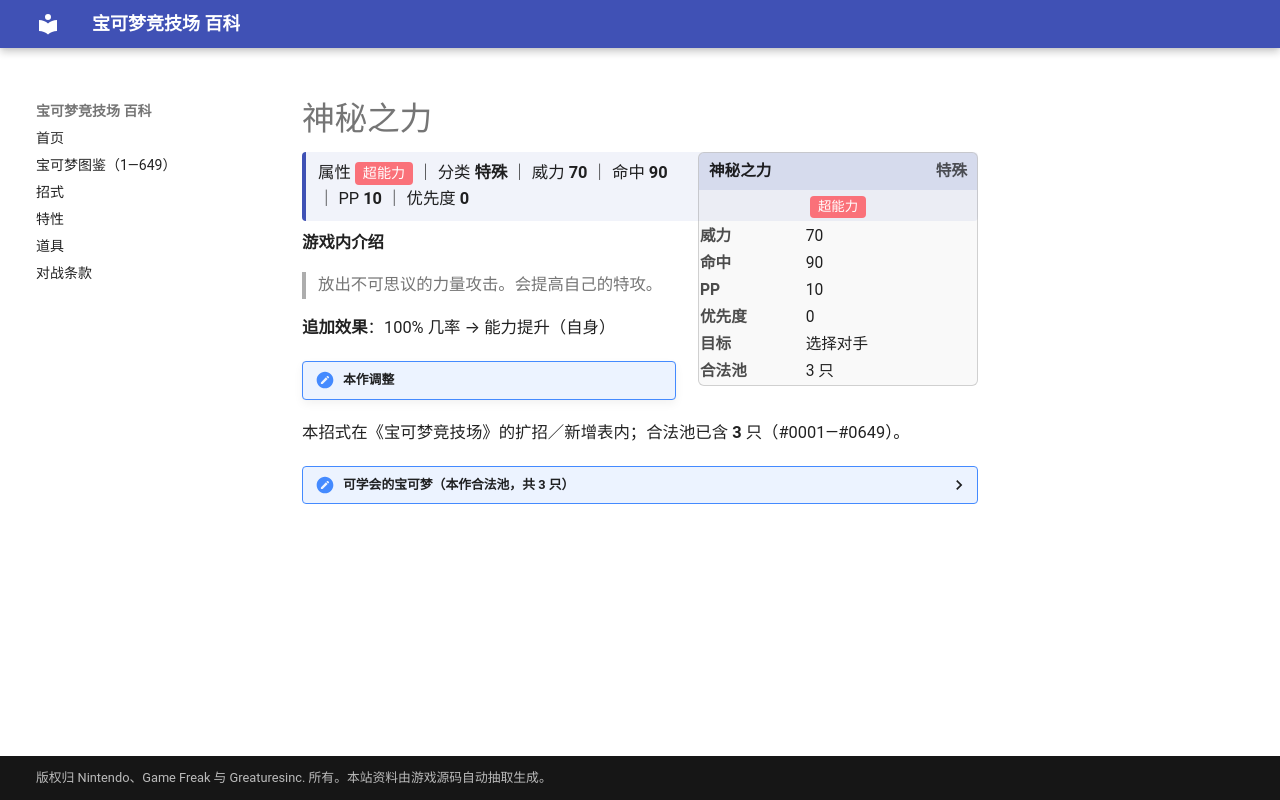

repository: nanmoboys/pkmn-arena-wiki · page: moves/神秘之力/index.html · generator: mkdocs

# 神秘之力

<div class="infobox">
<div class="ib-h"><span>神秘之力</span><span class="ib-no">特殊</span></div>
<div class="ib-ty"><span class="tp" style="background:#FA7179">超能力</span></div>
<table class="ib-t"><tr><th>威力</th><td>70</td></tr><tr><th>命中</th><td>90</td></tr><tr><th>PP</th><td>10</td></tr><tr><th>优先度</th><td>0</td></tr><tr><th>目标</th><td>选择对手</td></tr><tr><th>合法池</th><td>3 只</td></tr></table></div>
<div class="head-stat">属性 <span class="tp" style="background:#FA7179">超能力</span> ｜ 分类 <b>特殊</b> ｜ 威力 <b>70</b> ｜ 命中 <b>90</b> ｜ PP <b>10</b> ｜ 优先度 <b>0</b></div>

**游戏内介绍**

> 放出不可思议的力量攻击。会提高自己的特攻。

**追加效果**：100% 几率 → 能力提升（自身）

!!! note "本作调整"

本招式在《宝可梦竞技场》的扩招／新增表内；合法池已含 **3** 只（#0001—#0649）。

<details class="pool"><summary>可学会的宝可梦（本作合法池，共 3 只）</summary>

<p>由克希、艾姆利多、亚克诺姆</p>

</details>
